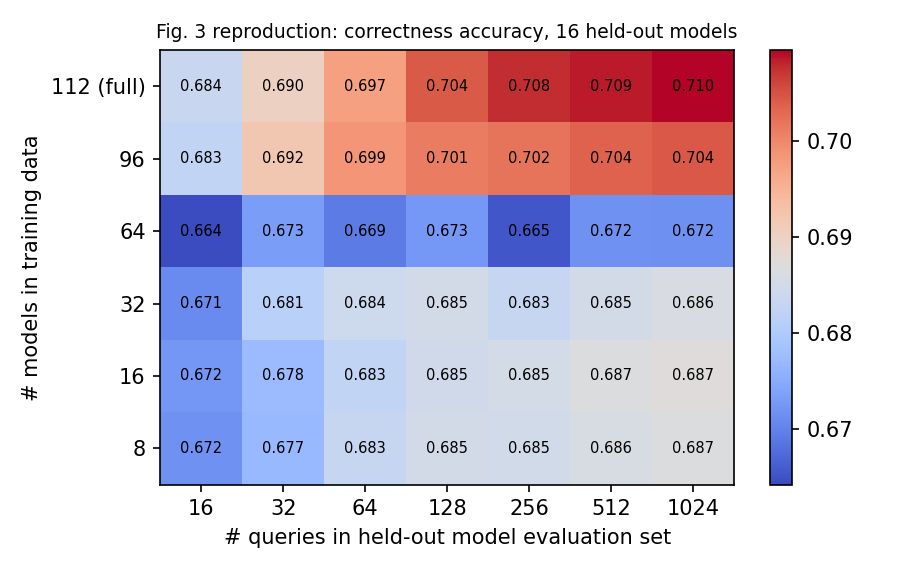

Data behind this chart, as committed beside it:
encoder, n, draw, correctness, routing16
8, 16, 0, 0.6733, 0.5037
8, 16, 1, 0.6722, 0.418
8, 16, 2, 0.6758, 0.507
8, 16, 3, 0.6743, 0.5017
8, 16, 4, 0.6632, 0.395
8, 32, 0, 0.6724, 0.465
8, 32, 1, 0.6727, 0.4677
8, 32, 2, 0.6788, 0.4687
8, 32, 3, 0.68, 0.5047
8, 32, 4, 0.6815, 0.4683
8, 64, 0, 0.6781, 0.432
8, 64, 1, 0.6857, 0.507
8, 64, 2, 0.683, 0.5037
8, 64, 3, 0.6842, 0.4297
8, 64, 4, 0.6862, 0.5077
8, 128, 0, 0.6853, 0.507
8, 128, 1, 0.6847, 0.467
8, 128, 2, 0.6862, 0.508
8, 128, 3, 0.6847, 0.507
8, 128, 4, 0.6848, 0.4693
8, 256, 0, 0.6853, 0.507
8, 256, 1, 0.6853, 0.467
8, 256, 2, 0.6846, 0.507
8, 256, 3, 0.685, 0.505
8, 256, 4, 0.6851, 0.465
8, 512, 0, 0.6863, 0.507
8, 512, 1, 0.6855, 0.467
8, 512, 2, 0.6856, 0.507
8, 512, 3, 0.6862, 0.4667
8, 512, 4, 0.6859, 0.507
8, 1024, 0, 0.6868, 0.5083
8, 1024, 1, 0.6869, 0.5073
8, 1024, 2, 0.6867, 0.507
8, 1024, 3, 0.6871, 0.5073
8, 1024, 4, 0.686, 0.5073
16, 16, 0, 0.674, 0.4577
16, 16, 1, 0.6732, 0.422
16, 16, 2, 0.6779, 0.4977
16, 16, 3, 0.6765, 0.497
16, 16, 4, 0.6607, 0.4013
16, 32, 0, 0.6728, 0.4607
16, 32, 1, 0.6737, 0.3663
16, 32, 2, 0.6803, 0.4677
16, 32, 3, 0.6806, 0.4837
16, 32, 4, 0.6801, 0.4667
16, 64, 0, 0.6771, 0.4333
16, 64, 1, 0.6857, 0.5017
16, 64, 2, 0.6816, 0.486
16, 64, 3, 0.684, 0.427
16, 64, 4, 0.6849, 0.4977
16, 128, 0, 0.6859, 0.5037
16, 128, 1, 0.6857, 0.465
16, 128, 2, 0.685, 0.4993
16, 128, 3, 0.6826, 0.498
16, 128, 4, 0.6841, 0.4657
16, 256, 0, 0.6845, 0.492
16, 256, 1, 0.6848, 0.4687
16, 256, 2, 0.6872, 0.5
16, 256, 3, 0.6839, 0.5013
16, 256, 4, 0.6862, 0.4657
... 255 more rows
